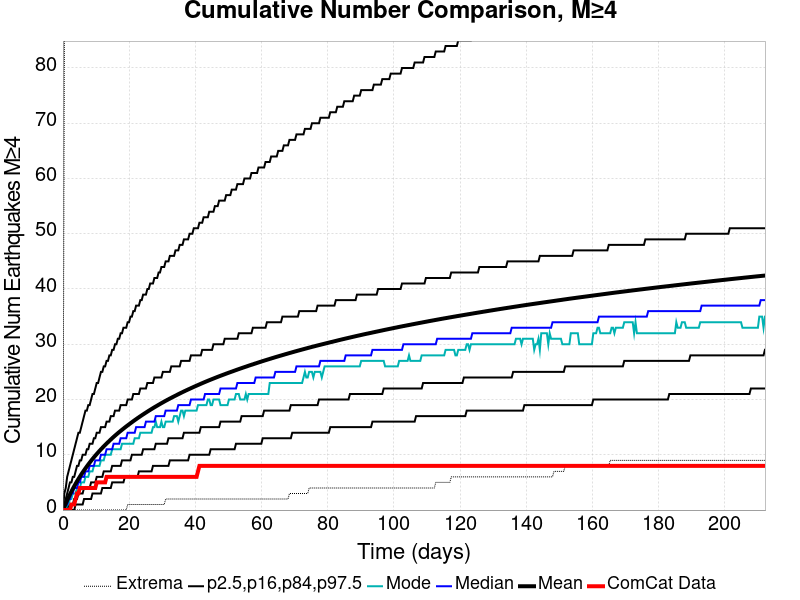

The data file committed next to this chart (first rows):
Time (days), ComCat Data, Simulation Mean, Simulation Median, Simulation Mode, Simulation Minimum, Simulation Maximum, 2.5 %-ile, 16 %-ile, 84 %-ile, 97.5 %-ile
0.0, 0.0, 0.0, 0.0, 0.0, 0.0, 0.0, 0.0, 0.0, 0.0, 0.0
0.4252, 0.0, 0.598, 0.0, 0.0, 0.0, 82.0, 0.0, 0.0, 1.0, 3.0
0.8504, 0.0, 1.188, 1.0, 0.0, 0.0, 172.0, 0.0, 0.0, 2.0, 4.0
1.276, 0.0, 1.754, 1.0, 1.0, 0.0, 195.0, 0.0, 0.0, 3.0, 6.0
1.701, 0.0, 2.308, 2.0, 1.0, 0.0, 211.0, 0.0, 1.0, 4.0, 7.0
2.126, 0.0, 2.837, 2.0, 2.0, 0.0, 215.0, 0.0, 1.0, 5.0, 8.0
2.551, 1.0, 3.349, 3.0, 2.0, 0.0, 225.0, 0.0, 1.0, 5.0, 9.0
2.976, 1.0, 3.835, 3.0, 3.0, 0.0, 241.0, 0.0, 1.0, 6.0, 10.0
3.402, 1.0, 4.304, 4.0, 3.0, 0.0, 253.0, 0.0, 2.0, 6.0, 11.0
3.827, 2.0, 4.762, 4.0, 3.0, 0.0, 257.0, 1.0, 2.0, 7.0, 12.0
4.252, 3.0, 5.202, 4.0, 4.0, 0.0, 259.0, 1.0, 2.0, 8.0, 13.0
4.677, 3.0, 5.625, 5.0, 4.0, 0.0, 264.0, 1.0, 3.0, 8.0, 14.0
5.102, 4.0, 6.032, 5.0, 4.0, 0.0, 266.0, 1.0, 3.0, 9.0, 14.0
5.528, 4.0, 6.431, 6.0, 5.0, 0.0, 269.0, 1.0, 3.0, 9.0, 15.0
5.953, 4.0, 6.814, 6.0, 5.0, 0.0, 270.0, 1.0, 3.0, 10.0, 16.0
6.378, 4.0, 7.182, 6.0, 5.0, 0.0, 275.0, 2.0, 4.0, 10.0, 17.0
6.803, 4.0, 7.545, 7.0, 6.0, 0.0, 277.0, 2.0, 4.0, 10.0, 18.0
7.228, 4.0, 7.901, 7.0, 6.0, 0.0, 277.0, 2.0, 4.0, 11.0, 18.0
7.654, 4.0, 8.247, 7.0, 6.0, 0.0, 280.0, 2.0, 4.0, 11.0, 19.0
8.079, 4.0, 8.578, 8.0, 7.0, 0.0, 280.0, 2.0, 4.0, 12.0, 19.0
8.504, 4.0, 8.911, 8.0, 7.0, 0.0, 283.0, 2.0, 5.0, 12.0, 20.0
8.929, 4.0, 9.228, 8.0, 7.0, 0.0, 285.0, 3.0, 5.0, 12.0, 21.0
9.354, 4.0, 9.54, 8.0, 8.0, 0.0, 286.0, 3.0, 5.0, 13.0, 21.0
9.78, 4.0, 9.845, 9.0, 8.0, 0.0, 286.0, 3.0, 5.0, 13.0, 22.0
10.2, 5.0, 10.14, 9.0, 8.0, 0.0, 286.0, 3.0, 6.0, 14.0, 23.0
10.63, 5.0, 10.42, 9.0, 8.0, 0.0, 290.0, 3.0, 6.0, 14.0, 23.0
11.06, 5.0, 10.71, 9.0, 8.0, 0.0, 292.0, 3.0, 6.0, 14.0, 24.0
11.48, 5.0, 10.99, 10.0, 9.0, 0.0, 292.0, 3.0, 6.0, 15.0, 25.0
11.91, 5.0, 11.25, 10.0, 9.0, 0.0, 294.0, 4.0, 6.0, 15.0, 25.0
12.33, 5.0, 11.52, 10.0, 9.0, 0.0, 295.0, 4.0, 7.0, 15.0, 26.0
12.76, 5.0, 11.77, 10.0, 10.0, 0.0, 296.0, 4.0, 7.0, 15.0, 26.0
13.18, 6.0, 12.03, 11.0, 10.0, 0.0, 298.0, 4.0, 7.0, 16.0, 27.0
13.61, 6.0, 12.28, 11.0, 10.0, 0.0, 298.0, 4.0, 7.0, 16.0, 27.0
14.03, 6.0, 12.52, 11.0, 10.0, 0.0, 299.0, 4.0, 7.0, 16.0, 28.0
14.46, 6.0, 12.76, 11.0, 10.0, 0.0, 300.0, 4.0, 7.0, 17.0, 28.0
14.88, 6.0, 13, 11.0, 11.0, 0.0, 304.0, 5.0, 8.0, 17.0, 29.0
15.31, 6.0, 13.24, 12.0, 11.0, 0.0, 308.0, 5.0, 8.0, 17.0, 29.0
15.73, 6.0, 13.46, 12.0, 11.0, 0.0, 313.0, 5.0, 8.0, 18.0, 30.0
16.16, 6.0, 13.68, 12.0, 11.0, 0.0, 319.0, 5.0, 8.0, 18.0, 30.0
16.58, 6.0, 13.9, 12.0, 11.0, 0.0, 322.0, 5.0, 8.0, 18.0, 31.0
17.01, 6.0, 14.11, 12.0, 11.0, 0.0, 326.0, 5.0, 8.0, 18.0, 31.0
17.43, 6.0, 14.32, 13.0, 11.0, 0.0, 326.0, 5.0, 8.0, 19.0, 32.0
17.86, 6.0, 14.53, 13.0, 12.0, 0.0, 328.0, 5.0, 9.0, 19.0, 32.0
18.28, 6.0, 14.73, 13.0, 12.0, 0.0, 330.0, 5.0, 9.0, 19.0, 33.0
18.71, 6.0, 14.93, 13.0, 12.0, 0.0, 332.0, 6.0, 9.0, 19.0, 33.0
19.13, 6.0, 15.13, 13.0, 12.0, 0.0, 336.0, 6.0, 9.0, 19.0, 33.0
19.56, 6.0, 15.33, 14.0, 12.0, 1.0, 337.0, 6.0, 9.0, 20.0, 34.0
19.98, 6.0, 15.52, 14.0, 12.0, 1.0, 341.0, 6.0, 9.0, 20.0, 34.0
20.41, 6.0, 15.71, 14.0, 12.0, 1.0, 341.0, 6.0, 9.0, 20.0, 35.0
20.83, 6.0, 15.89, 14.0, 12.0, 1.0, 345.0, 6.0, 10.0, 20.0, 35.0
21.26, 6.0, 16.08, 14.0, 12.0, 1.0, 345.0, 6.0, 10.0, 21.0, 36.0
21.69, 6.0, 16.27, 14.0, 13.0, 1.0, 347.0, 6.0, 10.0, 21.0, 36.0
22.11, 6.0, 16.44, 15.0, 13.0, 1.0, 348.0, 6.0, 10.0, 21.0, 37.0
22.54, 6.0, 16.63, 15.0, 13.0, 1.0, 349.0, 6.0, 10.0, 21.0, 37.0
22.96, 6.0, 16.8, 15.0, 13.0, 1.0, 353.0, 7.0, 10.0, 21.0, 37.0
23.39, 6.0, 16.97, 15.0, 14.0, 1.0, 355.0, 7.0, 10.0, 22.0, 38.0
23.81, 6.0, 17.15, 15.0, 14.0, 1.0, 355.0, 7.0, 10.0, 22.0, 38.0
24.24, 6.0, 17.31, 15.0, 14.0, 1.0, 356.0, 7.0, 11.0, 22.0, 39.0
24.66, 6.0, 17.48, 15.0, 14.0, 1.0, 359.0, 7.0, 11.0, 22.0, 39.0
25.09, 6.0, 17.64, 16.0, 14.0, 1.0, 359.0, 7.0, 11.0, 22.0, 39.0
... 440 more rows
